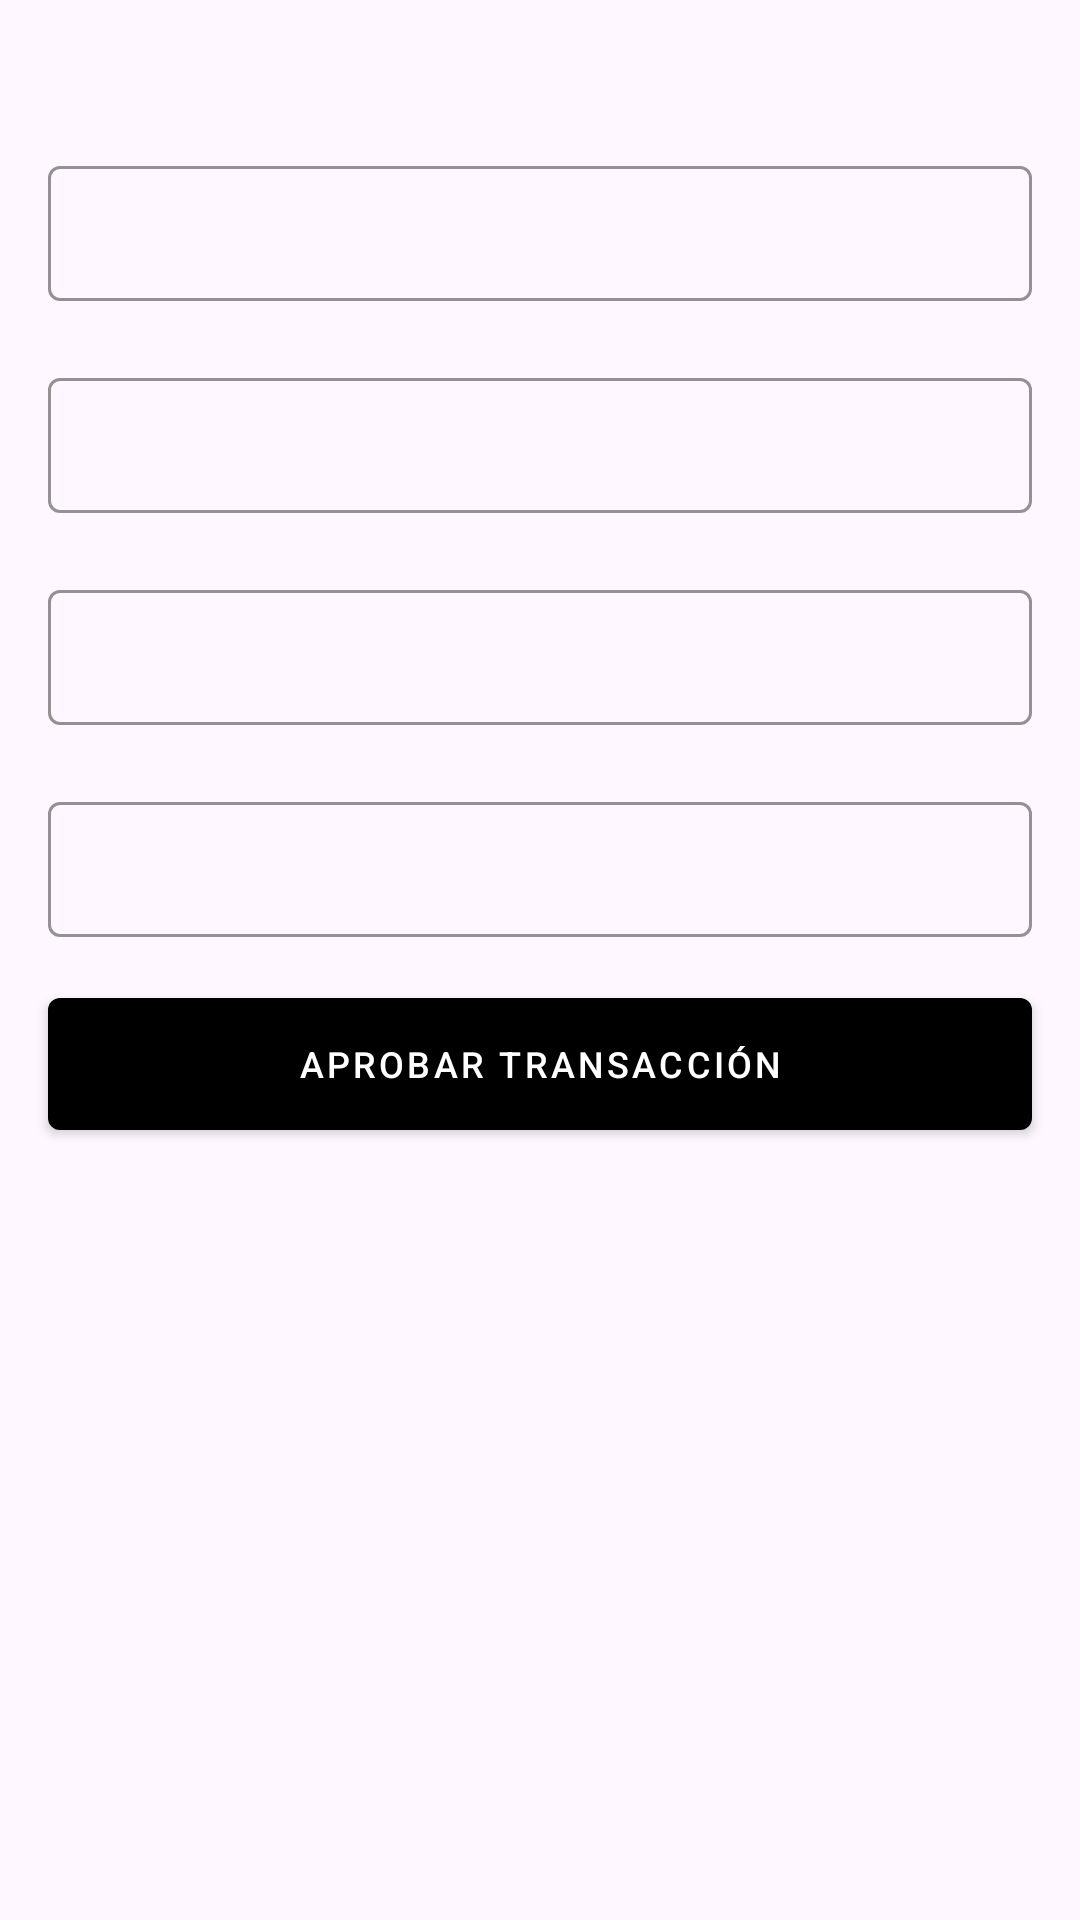

Here is an Android app screen rendered from its layout file. Give the layout XML and the strings, colors and styles it references.
<!-- AndroidManifest.xml: application theme Theme.CredibanCoApp -->
<!-- res/layout/fragment_transaction_authorization.xml -->
<?xml version="1.0" encoding="utf-8"?>
<androidx.constraintlayout.widget.ConstraintLayout xmlns:android="http://schemas.android.com/apk/res/android"
    xmlns:tools="http://schemas.android.com/tools"
    android:layout_width="match_parent"
    android:layout_height="match_parent"
    xmlns:app="http://schemas.android.com/apk/res-auto"
    tools:context=".ui.transactionAuthorization.TransactionAuthorizationFragment">

    <ScrollView
        android:layout_width="match_parent"
        android:layout_height="match_parent">

        <androidx.constraintlayout.widget.ConstraintLayout
            android:layout_width="match_parent"
            android:layout_marginTop="50dp"
            android:layout_height="wrap_content">

            <com.google.android.material.textfield.TextInputLayout
                android:id="@+id/text_input_commerce_code"
                style="@style/FormTextInputLayout"
                android:layout_width="match_parent"
                android:layout_height="wrap_content"
                app:layout_constraintBottom_toTopOf="@+id/text_input_terminal_code"
                app:layout_constraintEnd_toEndOf="parent"
                app:layout_constraintStart_toStartOf="parent"
                app:layout_constraintTop_toTopOf="parent">

                <com.google.android.material.textfield.TextInputEditText
                    android:id="@+id/edit_text_commerce_code"
                    style="@style/FormEditText"
                    android:layout_width="match_parent"
                    android:layout_height="wrap_content"
                    android:hint="@string/transaction_authorization_text_commerce_code"
                    android:imeOptions="actionDone"
                    android:inputType="number"
                    android:maxLength="10"
                    android:minEms="6"
                    android:textColorHighlight="@color/primary_red"
                    android:textColorHint="@color/primary_red" />

            </com.google.android.material.textfield.TextInputLayout>

            <com.google.android.material.textfield.TextInputLayout
                android:id="@+id/text_input_terminal_code"
                style="@style/FormTextInputLayout"
                android:layout_width="match_parent"
                android:layout_height="wrap_content"
                app:layout_constraintBottom_toTopOf="@+id/text_input_amount"
                app:layout_constraintEnd_toEndOf="parent"
                app:layout_constraintStart_toStartOf="parent"
                app:layout_constraintTop_toBottomOf="@+id/text_input_commerce_code">

                <com.google.android.material.textfield.TextInputEditText
                    android:id="@+id/edit_text_terminal_code"
                    style="@style/FormEditText"
                    android:layout_width="match_parent"
                    android:layout_height="wrap_content"
                    android:hint="@string/transaction_authorization_text_terminal_code"
                    android:imeOptions="actionDone"
                    android:inputType="text"
                    android:maxLength="10"
                    android:minEms="6"
                    android:textColorHighlight="@color/primary_red"
                    android:textColorHint="@color/primary_red" />

            </com.google.android.material.textfield.TextInputLayout>

            <com.google.android.material.textfield.TextInputLayout
                android:id="@+id/text_input_amount"
                style="@style/FormTextInputLayout"
                android:layout_width="match_parent"
                android:layout_height="wrap_content"
                app:layout_constraintBottom_toTopOf="@+id/text_input_card"
                app:layout_constraintEnd_toEndOf="parent"
                app:layout_constraintStart_toStartOf="parent"
                app:layout_constraintTop_toBottomOf="@+id/text_input_terminal_code">

                <com.google.android.material.textfield.TextInputEditText
                    android:id="@+id/edit_text_amount"
                    style="@style/FormEditText"
                    android:layout_width="match_parent"
                    android:layout_height="wrap_content"
                    android:hint="@string/transaction_authorization_text_amount"
                    android:imeOptions="actionDone"
                    android:inputType="number"
                    android:maxLength="15"
                    android:minEms="4"
                    android:textColorHighlight="@color/primary_red"
                    android:textColorHint="@color/primary_red" />

            </com.google.android.material.textfield.TextInputLayout>

            <com.google.android.material.textfield.TextInputLayout
                android:id="@+id/text_input_card"
                style="@style/FormTextInputLayout"
                android:layout_width="match_parent"
                android:layout_height="wrap_content"
                app:layout_constraintBottom_toTopOf="@+id/button_authorize"
                app:layout_constraintEnd_toEndOf="parent"
                app:layout_constraintStart_toStartOf="parent"
                app:layout_constraintTop_toBottomOf="@+id/text_input_amount">

                <com.google.android.material.textfield.TextInputEditText
                    android:id="@+id/edit_text_card"
                    style="@style/FormEditText"
                    android:layout_width="match_parent"
                    android:layout_height="wrap_content"
                    android:hint="@string/transaction_authorization_text_card"
                    android:imeOptions="actionDone"
                    android:inputType="number"
                    android:maxLength="20"
                    android:minEms="16"
                    android:textColorHighlight="@color/primary_red"
                    android:textColorHint="@color/primary_red" />

            </com.google.android.material.textfield.TextInputLayout>

            <com.google.android.material.button.MaterialButton
                android:id="@+id/button_authorize"
                style="@style/Button"
                android:layout_width="match_parent"
                android:layout_height="44dp"
                android:layout_marginHorizontal="16dp"
                android:layout_marginBottom="32dp"
                android:text="@string/transaction_authorization_text_button"
                app:layout_constraintBottom_toBottomOf="parent"
                app:layout_constraintEnd_toEndOf="parent"
                app:layout_constraintStart_toStartOf="parent" />

        </androidx.constraintlayout.widget.ConstraintLayout>

    </ScrollView>

    <ProgressBar
        android:id="@+id/progress_bar"
        android:layout_width="wrap_content"
        android:layout_height="wrap_content"
        android:visibility="gone"
        app:layout_constraintBottom_toBottomOf="parent"
        app:layout_constraintEnd_toEndOf="parent"
        app:layout_constraintStart_toStartOf="parent"
        app:layout_constraintTop_toTopOf="parent" />

</androidx.constraintlayout.widget.ConstraintLayout>
<!-- resources referenced by this layout -->
<resources>
  <string name="transaction_authorization_text_amount">Valor total a pagar</string>
  <string name="transaction_authorization_text_button">Aprobar transacción</string>
  <string name="transaction_authorization_text_card">Número de tarjeta</string>
  <string name="transaction_authorization_text_commerce_code">Código del comercio</string>
  <string name="transaction_authorization_text_terminal_code">Número de terminal</string>
  <style name="Button" parent="Widget.MaterialComponents.Button">
          <item name="android:textSize">12sp</item>
          <item name="textAllCaps">true</item>
          <item name="android:insetTop">0dp</item>
          <item name="android:insetBottom">0dp</item>
          <item name="android:textColor">#FFFFFF</item>
          <item name="android:gravity">center</item>
          <item name="backgroundTint">@color/primary_dark</item>
      </style>
  <style name="FormEditText" parent="Widget.AppCompat.EditText">
          <item name="android:textSize">14sp</item>
          <item name="android:textColor">@color/primary_dark</item>
          <item name="android:paddingLeft">16dp</item>
          <item name="singleLine">true</item>
          <item name="maxLines">1</item>
          <item name="android:paddingRight">16dp</item>
          <item name="android:textColorHint">@color/primary_dark</item>
      </style>
  <style name="FormTextInputLayout" parent="Widget.MaterialComponents.TextInputLayout.OutlinedBox.Dense">
          <item name="android:gravity">center_vertical</item>
          <item name="errorEnabled">true</item>
          <item name="android:layout_marginLeft">16dp</item>
          <item name="android:layout_marginRight">16dp</item>
          <item name="android:textColorHint">@color/primary_dark</item>
          <item name="boxStrokeColor">@color/primary_dark</item>
          <item name="boxStrokeWidth">1dp</item>
          <item name="errorTextColor">@color/primary_red</item>
          <item name="hintTextColor">@color/primary_dark</item>
      </style>
  <style name="Theme.CredibanCoApp" parent="Base.Theme.CredibanCoApp" />
  <style name="Base.Theme.CredibanCoApp" parent="Theme.Material3.DayNight.NoActionBar">
          <item name="colorPrimary">@color/primary_dark</item>
      </style>
</resources>
